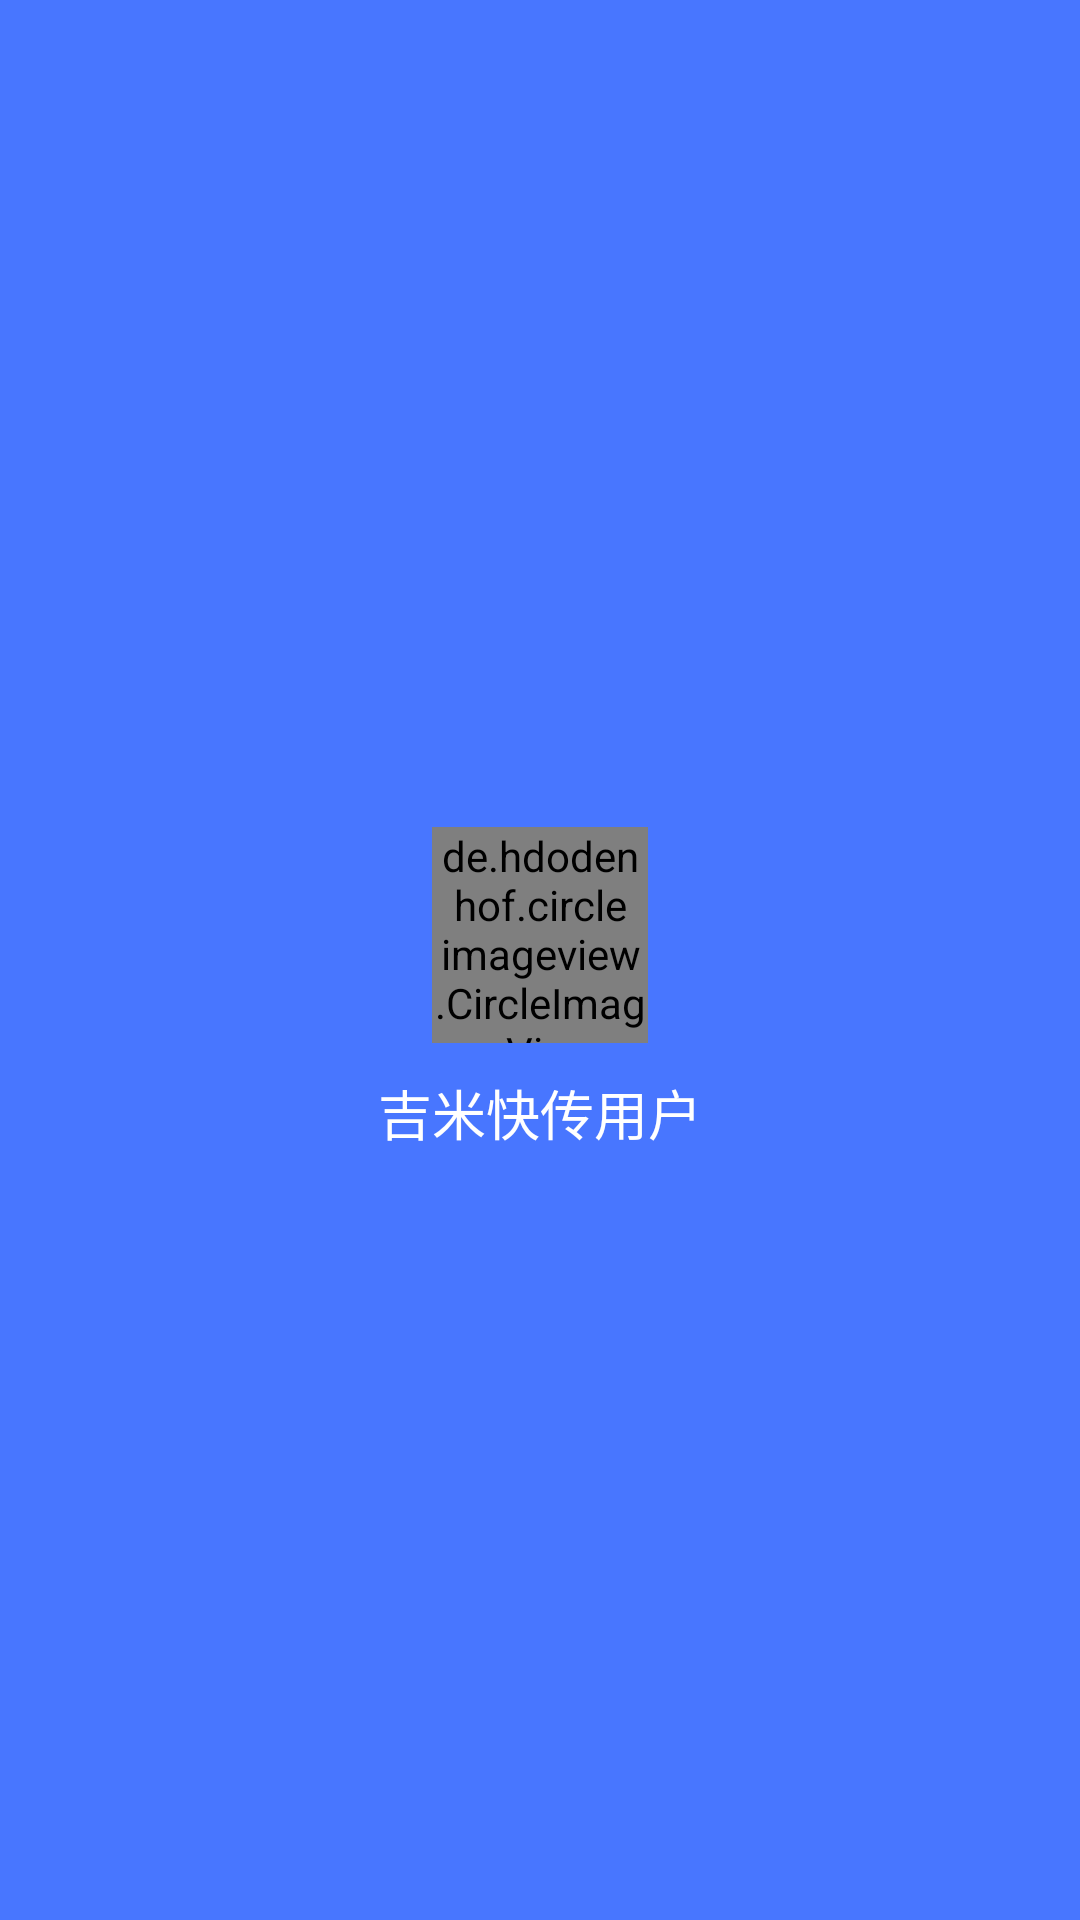

This screen was rendered from an Android layout file. Write that file and the resources it references.
<!-- AndroidManifest.xml: application theme AppTheme -->
<!-- res/layout/navigation_header.xml -->
<LinearLayout xmlns:android="http://schemas.android.com/apk/res/android"
    xmlns:app="http://schemas.android.com/apk/res-auto"
    android:layout_width="match_parent"
    android:layout_height="192dp"
    android:background="@color/colorPrimary"
    android:gravity="center"
    android:orientation="vertical"
    android:padding="16dp"
    android:theme="@style/ThemeOverlay.AppCompat.Dark">

    <de.hdodenhof.circleimageview.CircleImageView
        android:id="@+id/profile_image"
        android:layout_width="72dp"
        android:layout_height="72dp"
        android:layout_marginTop="20dp"
        android:src="@mipmap/profile"
        app:border_color="@color/colorTextBackground"
        app:border_width="2dp" />

    <TextView
        android:id="@+id/user_name"
        android:layout_marginTop="10dp"
        android:textSize="18sp"
        android:layout_width="match_parent"
        android:layout_height="wrap_content"
        android:text="吉米快传用户"
        android:gravity="center"
        android:textAppearance="@style/TextAppearance.AppCompat.Body1"
        />

</LinearLayout>
<!-- resources referenced by this layout -->
<resources>
  <color name="colorPrimary">#4876FF</color>
  <color name="colorTextBackground">#F0F0F0</color>
  <style name="AppTheme" parent="Theme.AppCompat.Light.NoActionBar">
          
  
          
          
          
          <item name="android:textColorPrimary">@android:color/white</item>
  
          <item name="colorAccent">@color/colorPrimary</item>
      </style>
</resources>
